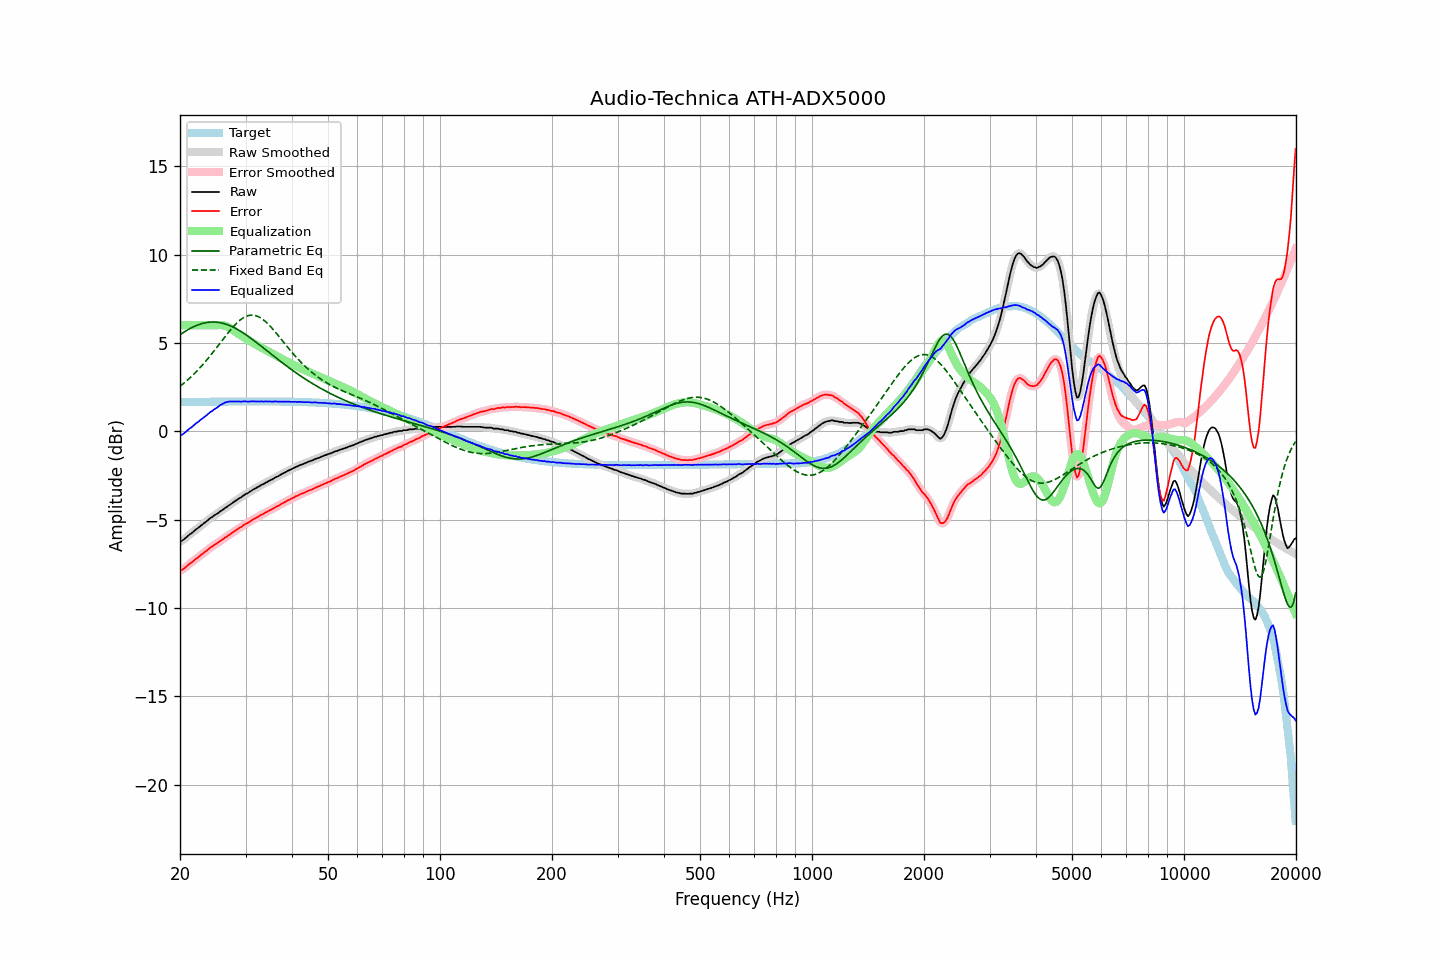

Values plotted in this chart, from the file beside it:
frequency, raw, error, smoothed, error_smoothed, equalization, parametric_eq, fixed_band_eq, equalized_raw, equalized_smoothed, target
20.00, -6.24, -7.89, -6.25, -7.90, 6.00, 5.46, 2.55, -0.24, -0.25, 1.65
20.20, -6.21, -7.86, -6.20, -7.85, 6.00, 5.52, 2.62, -0.21, -0.20, 1.65
20.40, -6.15, -7.80, -6.15, -7.80, 6.00, 5.58, 2.69, -0.15, -0.15, 1.65
20.61, -6.08, -7.73, -6.08, -7.73, 6.00, 5.64, 2.77, -0.08, -0.08, 1.65
20.81, -6.00, -7.65, -6.00, -7.65, 6.00, 5.70, 2.84, -0.00, 0.00, 1.65
21.02, -5.92, -7.58, -5.92, -7.58, 6.00, 5.75, 2.92, 0.08, 0.08, 1.65
21.23, -5.84, -7.50, -5.85, -7.51, 6.00, 5.80, 3.01, 0.16, 0.15, 1.66
21.44, -5.79, -7.45, -5.78, -7.44, 6.00, 5.85, 3.09, 0.21, 0.22, 1.66
21.66, -5.71, -7.37, -5.71, -7.37, 6.00, 5.89, 3.18, 0.29, 0.29, 1.66
21.87, -5.63, -7.29, -5.63, -7.29, 6.00, 5.94, 3.27, 0.37, 0.37, 1.66
22.09, -5.55, -7.21, -5.56, -7.22, 6.00, 5.98, 3.36, 0.45, 0.44, 1.66
22.31, -5.49, -7.15, -5.49, -7.15, 6.00, 6.01, 3.46, 0.51, 0.51, 1.66
22.54, -5.42, -7.08, -5.42, -7.08, 6.00, 6.05, 3.55, 0.58, 0.58, 1.66
22.76, -5.34, -7.00, -5.35, -7.01, 6.00, 6.08, 3.65, 0.66, 0.65, 1.66
22.99, -5.27, -6.94, -5.27, -6.94, 6.00, 6.10, 3.75, 0.73, 0.73, 1.66
23.22, -5.20, -6.87, -5.20, -6.87, 6.00, 6.13, 3.86, 0.80, 0.80, 1.67
23.45, -5.13, -6.80, -5.13, -6.80, 6.00, 6.14, 3.96, 0.87, 0.87, 1.67
23.69, -5.06, -6.73, -5.05, -6.72, 6.00, 6.16, 4.07, 0.94, 0.95, 1.67
23.92, -4.98, -6.65, -4.98, -6.65, 6.00, 6.17, 4.18, 1.02, 1.02, 1.67
24.16, -4.90, -6.57, -4.91, -6.58, 6.00, 6.18, 4.29, 1.10, 1.09, 1.67
24.40, -4.86, -6.53, -4.84, -6.52, 6.00, 6.18, 4.41, 1.14, 1.16, 1.67
24.65, -4.78, -6.45, -4.78, -6.46, 6.00, 6.18, 4.52, 1.22, 1.22, 1.67
24.89, -4.72, -6.39, -4.73, -6.40, 6.00, 6.18, 4.64, 1.28, 1.27, 1.67
25.14, -4.67, -6.34, -4.66, -6.34, 6.01, 6.17, 4.76, 1.34, 1.34, 1.67
25.39, -4.61, -6.28, -4.60, -6.28, 6.01, 6.16, 4.88, 1.40, 1.41, 1.67
25.65, -4.53, -6.21, -4.54, -6.22, 6.01, 6.14, 5.00, 1.48, 1.47, 1.68
25.91, -4.48, -6.16, -4.48, -6.15, 6.01, 6.13, 5.12, 1.52, 1.53, 1.68
26.16, -4.42, -6.10, -4.41, -6.09, 5.99, 6.10, 5.23, 1.57, 1.58, 1.68
26.43, -4.34, -6.02, -4.35, -6.03, 5.97, 6.08, 5.35, 1.63, 1.62, 1.68
26.69, -4.29, -5.97, -4.29, -5.96, 5.94, 6.05, 5.47, 1.65, 1.65, 1.68
26.96, -4.22, -5.90, -4.22, -5.90, 5.90, 6.01, 5.58, 1.67, 1.67, 1.68
27.23, -4.16, -5.84, -4.16, -5.84, 5.85, 5.98, 5.69, 1.68, 1.68, 1.68
27.50, -4.10, -5.78, -4.10, -5.78, 5.79, 5.94, 5.80, 1.69, 1.69, 1.68
27.77, -4.03, -5.71, -4.03, -5.72, 5.73, 5.89, 5.90, 1.69, 1.69, 1.68
28.05, -3.97, -5.65, -3.97, -5.65, 5.66, 5.85, 6.00, 1.69, 1.69, 1.68
28.33, -3.91, -5.59, -3.90, -5.59, 5.59, 5.80, 6.10, 1.68, 1.69, 1.68
28.62, -3.84, -5.52, -3.85, -5.53, 5.53, 5.75, 6.18, 1.69, 1.68, 1.68
28.90, -3.78, -5.46, -3.79, -5.47, 5.47, 5.70, 6.26, 1.69, 1.68, 1.68
29.19, -3.74, -5.42, -3.73, -5.41, 5.41, 5.64, 6.34, 1.67, 1.68, 1.68
29.48, -3.67, -5.35, -3.67, -5.35, 5.35, 5.58, 6.40, 1.68, 1.69, 1.68
29.78, -3.60, -5.29, -3.61, -5.30, 5.30, 5.52, 6.45, 1.70, 1.69, 1.68
30.08, -3.55, -5.24, -3.55, -5.24, 5.24, 5.46, 6.50, 1.69, 1.69, 1.68
30.38, -3.51, -5.20, -3.50, -5.19, 5.19, 5.40, 6.53, 1.67, 1.68, 1.69
30.68, -3.45, -5.14, -3.45, -5.14, 5.13, 5.33, 6.56, 1.68, 1.68, 1.69
30.99, -3.39, -5.08, -3.39, -5.08, 5.08, 5.27, 6.57, 1.68, 1.68, 1.69
31.30, -3.33, -5.02, -3.33, -5.02, 5.02, 5.20, 6.57, 1.69, 1.69, 1.69
31.61, -3.27, -4.96, -3.28, -4.96, 4.97, 5.13, 6.56, 1.70, 1.69, 1.69
31.93, -3.23, -4.92, -3.23, -4.91, 4.92, 5.06, 6.54, 1.69, 1.69, 1.69
32.24, -3.18, -4.87, -3.18, -4.87, 4.86, 4.99, 6.51, 1.68, 1.68, 1.69
32.57, -3.13, -4.82, -3.13, -4.82, 4.81, 4.92, 6.47, 1.68, 1.68, 1.69
32.89, -3.08, -4.77, -3.08, -4.77, 4.76, 4.85, 6.42, 1.68, 1.68, 1.69
33.22, -3.02, -4.71, -3.03, -4.71, 4.71, 4.78, 6.36, 1.69, 1.68, 1.69
33.55, -2.99, -4.68, -2.98, -4.66, 4.66, 4.71, 6.30, 1.67, 1.69, 1.69
33.89, -2.92, -4.61, -2.93, -4.61, 4.62, 4.64, 6.22, 1.69, 1.69, 1.69
34.23, -2.88, -4.57, -2.88, -4.56, 4.57, 4.56, 6.14, 1.68, 1.69, 1.68
34.57, -2.83, -4.52, -2.83, -4.51, 4.52, 4.49, 6.05, 1.69, 1.69, 1.68
34.92, -2.78, -4.47, -2.79, -4.47, 4.47, 4.42, 5.96, 1.69, 1.68, 1.68
35.27, -2.74, -4.42, -2.74, -4.42, 4.42, 4.35, 5.86, 1.68, 1.68, 1.68
35.62, -2.69, -4.37, -2.69, -4.37, 4.37, 4.27, 5.75, 1.68, 1.68, 1.68
35.97, -2.63, -4.31, -2.64, -4.32, 4.32, 4.20, 5.65, 1.69, 1.68, 1.68
... 635 more rows
